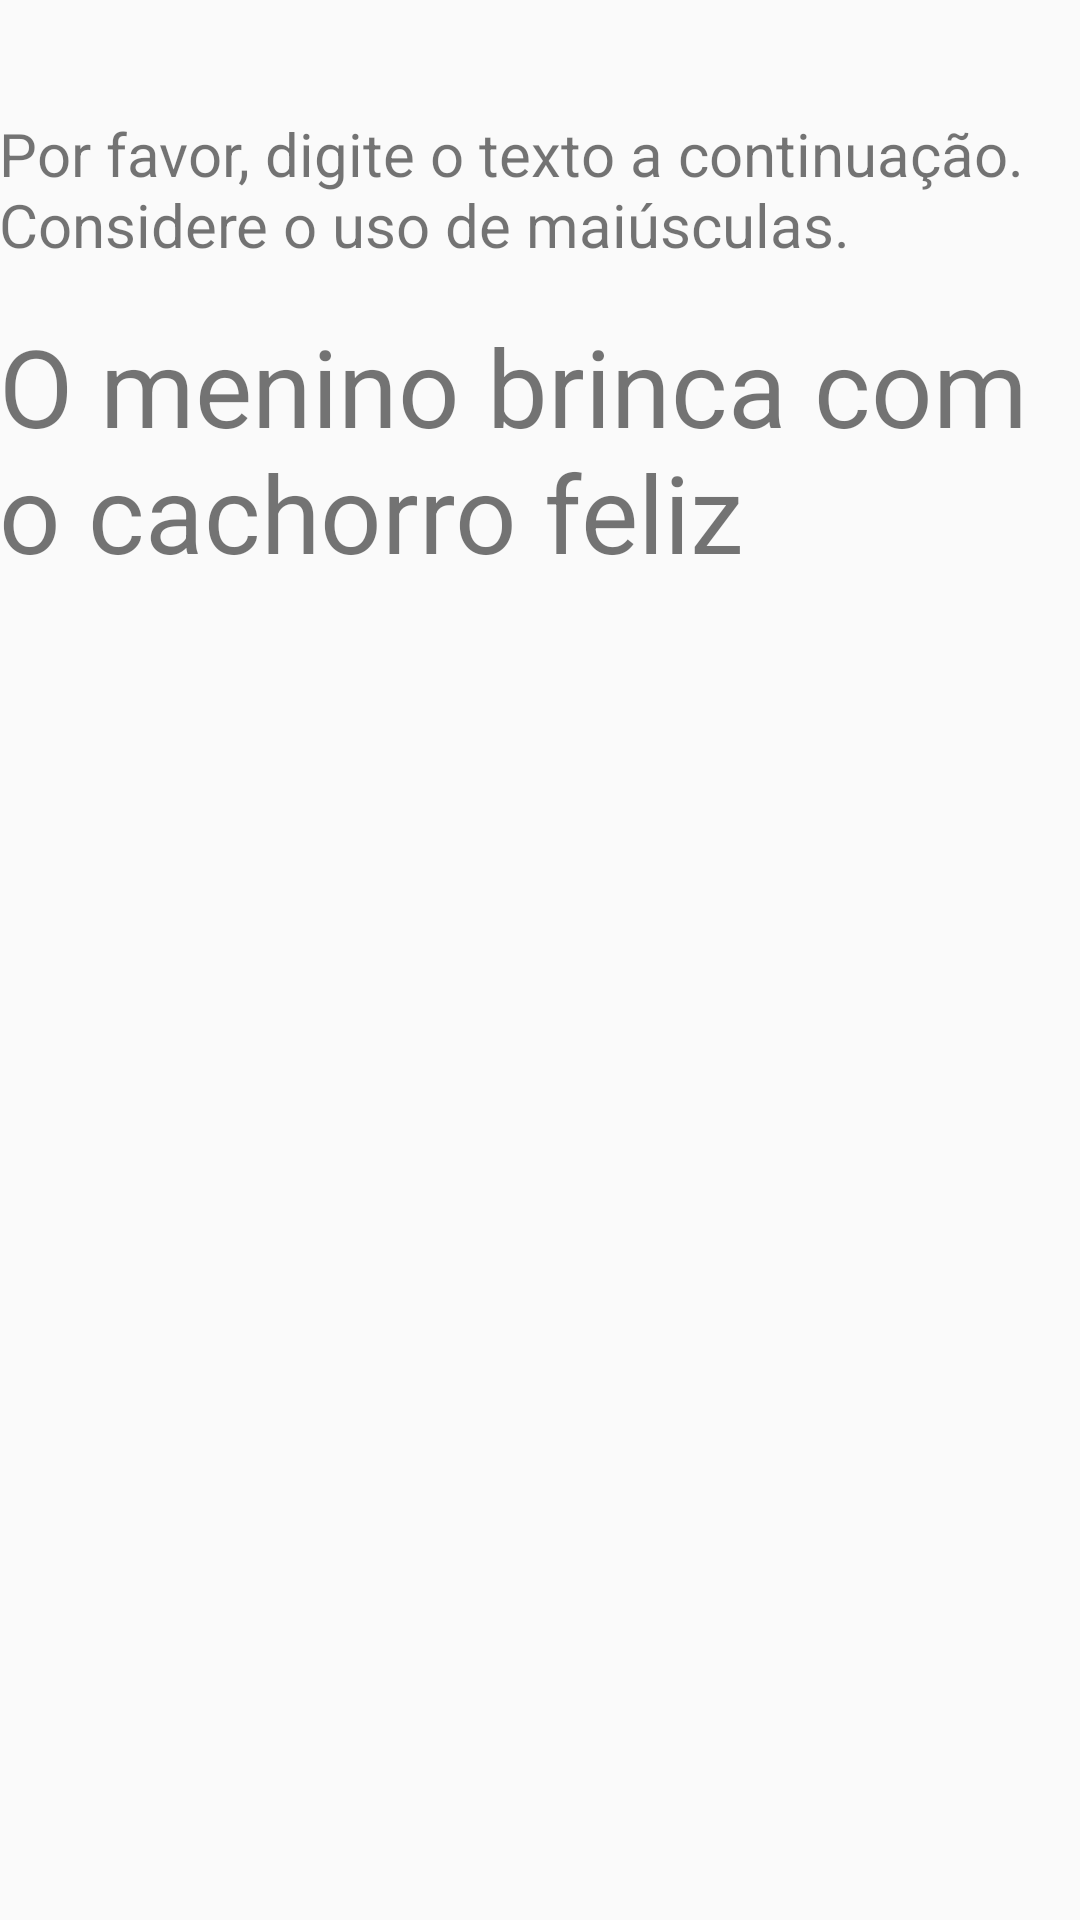

This screen was rendered from an Android layout file. Write that file and the resources it references.
<!-- AndroidManifest.xml: application theme AppTheme -->
<!-- res/layout/activity_calibration.xml -->
<?xml version="1.0" encoding="utf-8"?>
<RelativeLayout xmlns:android="http://schemas.android.com/apk/res/android"
    xmlns:tools="http://schemas.android.com/tools"
    android:id="@+id/activity_calibration"
    android:layout_width="match_parent"
    android:layout_height="match_parent"
    android:paddingBottom="@dimen/activity_vertical_margin"
    android:paddingLeft="@dimen/activity_horizontal_margin"
    android:paddingRight="@dimen/activity_horizontal_margin"
    android:paddingTop="@dimen/activity_vertical_margin"
    tools:context="br.example.com.brapolar.Activities.CalibrationActivity">

    <LinearLayout
        android:orientation="vertical"
        android:layout_width="match_parent"
        android:layout_height="match_parent">

        <TextView
            android:layout_width="match_parent"
            android:layout_height="wrap_content"
            android:id="@+id/calibration_value"
            android:textSize="16sp" />
        <TextView
            android:text="@string/keyboard_description"
            android:layout_width="match_parent"
            android:layout_height="wrap_content"
            android:id="@+id/calibration_description"
            android:paddingTop="16dp"
            android:textSize="20sp" />
        <TextView
            android:text="@string/keyboard_text"
            android:layout_width="match_parent"
            android:layout_height="wrap_content"
            android:id="@+id/calibration_text"
            android:paddingTop="16dp"
            android:textSize="36sp" />
    </LinearLayout>

</RelativeLayout>
<!-- resources referenced by this layout -->
<resources>
  <string name="keyboard_description">Por favor, digite o texto a continuação. Considere o uso de maiúsculas.</string>
  <string name="keyboard_text">O menino brinca com o cachorro feliz</string>
  <style name="AppTheme" parent="Theme.AppCompat.Light.DarkActionBar">
          
          <item name="colorPrimary">@color/colorPrimary</item>
          <item name="colorPrimaryDark">@color/colorPrimaryDark</item>
          <item name="colorAccent">@color/colorAccent</item>
      </style>
  <color name="colorPrimary">#3f51b5</color>
  <color name="colorPrimaryDark">#303f9f</color>
  <color name="colorAccent">#FF4081</color>
</resources>
